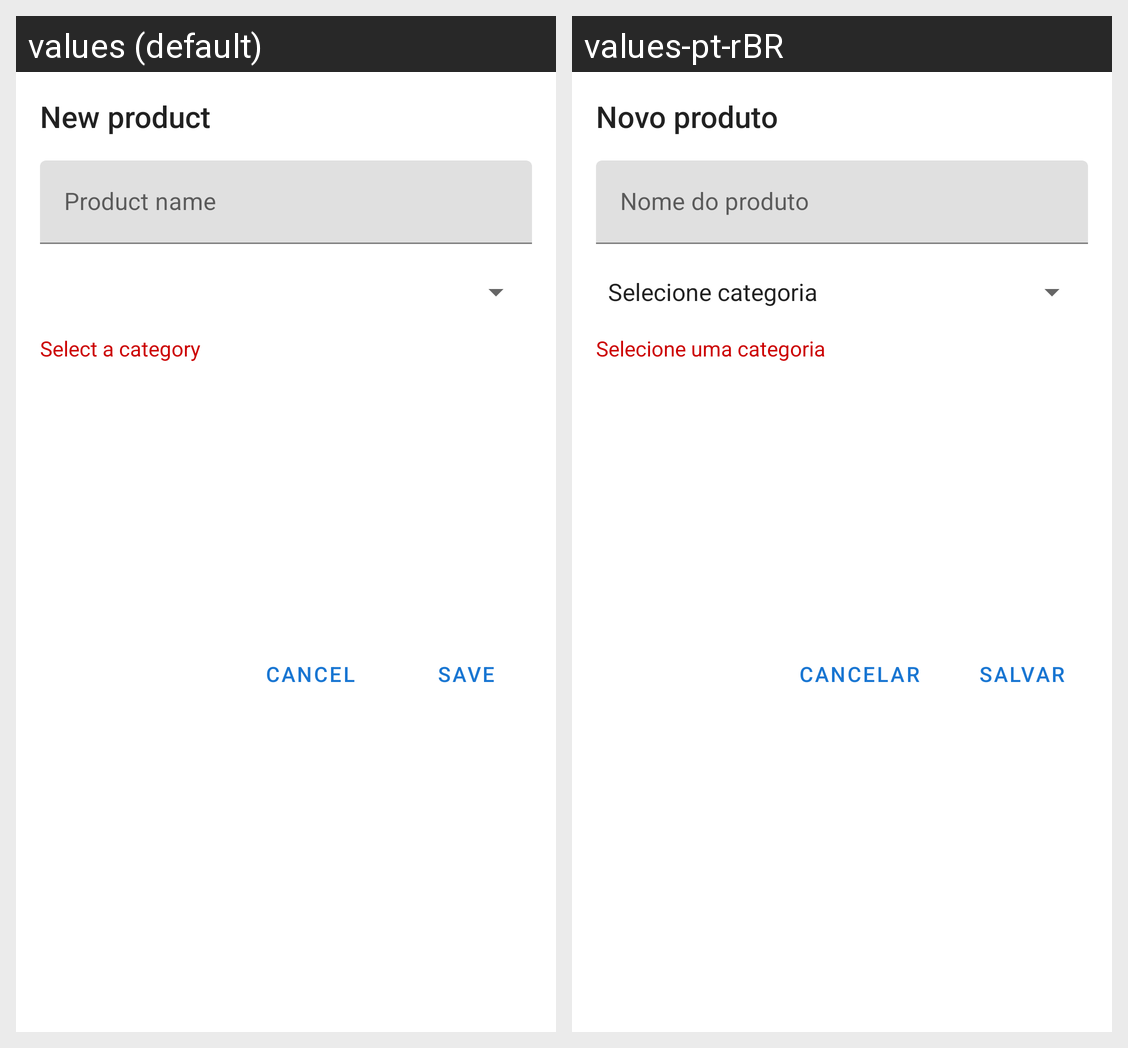

This grid shows one Android layout under two languages. Give, for every string resource on the screen, its name, the default text and each shown locale's text.
Android screen res/layout/dialog_new_and_edit_product.xml rendered under 2 locales, left to right: values (default), values-pt-rBR. Device: Nexus 5 (rendered at 1080×1920; each locale shown at half size, 540×960, under a caption strip naming it); theme Theme.ShoppingList.
Strings drawn on this screen, with the default value and each locale's value (text and hints the layout hard-codes, and strings that could not be matched under every locale, appear in the picture but are not listed):

str_new_product
  values: New product
  values-pt-rBR: Novo produto

str_select_a_category
  values: Select a category
  values-pt-rBR: Selecione uma categoria

str_save
  values: Save
  values-pt-rBR: Salvar

str_cancel
  values: Cancel
  values-pt-rBR: Cancelar
